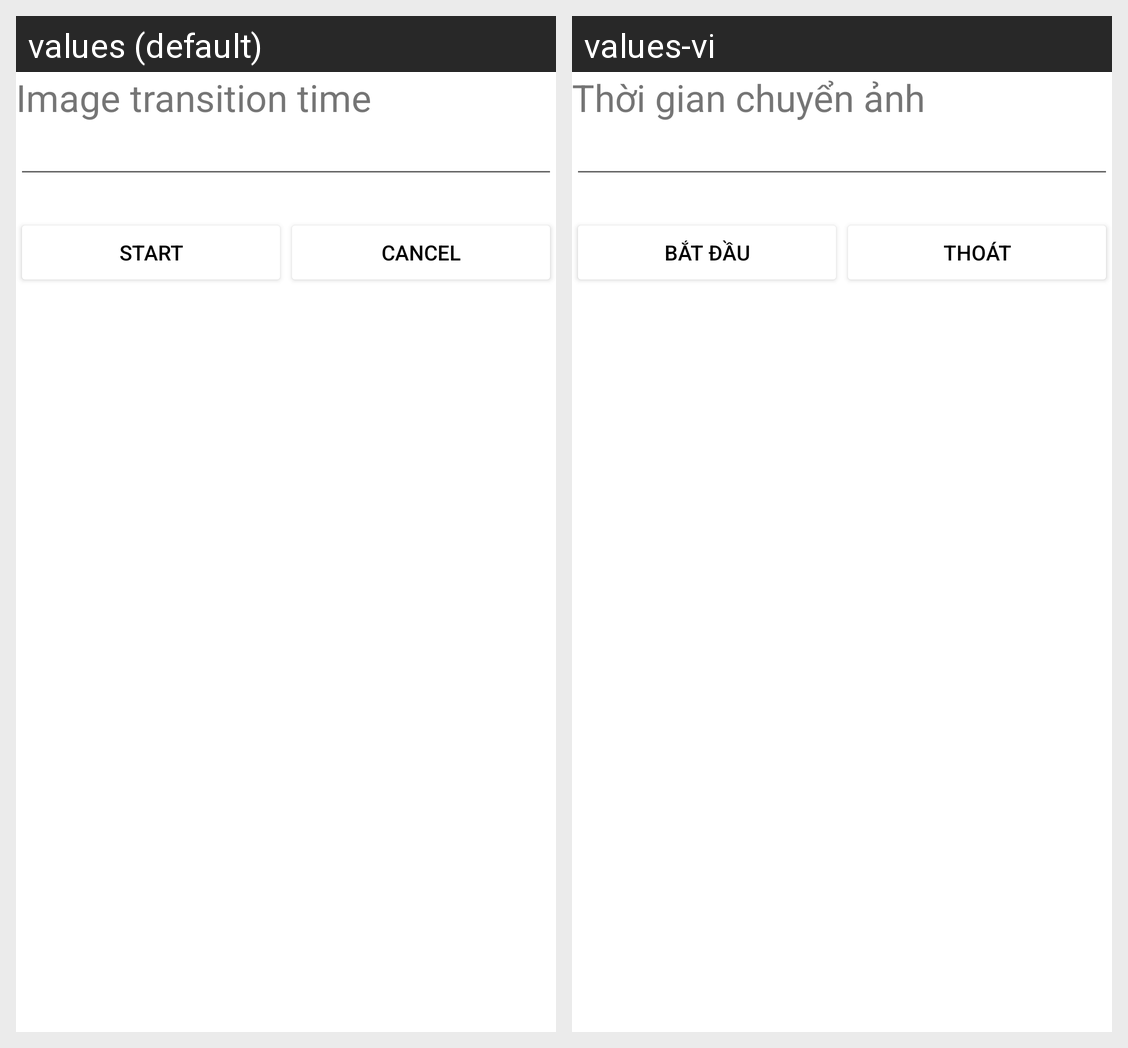

The Android screen above is rendered under two locales of the same app. Produce the string resources it draws, with the default and per-locale values.
Android screen res/layout/slide_show_dialog.xml rendered under 2 locales, left to right: values (default), values-vi. Device: Nexus 5 (rendered at 1080×1920; each locale shown at half size, 540×960, under a caption strip naming it); theme Theme.Gallery.
Strings drawn on this screen, with the default value and each locale's value (text and hints the layout hard-codes, and strings that could not be matched under every locale, appear in the picture but are not listed):

time_between_slide
  values: Image transition time
  values-vi: Thời gian chuyển ảnh

start
  values: Start
  values-vi: Bắt đầu

cancel
  values: Cancel
  values-vi: Thoát
